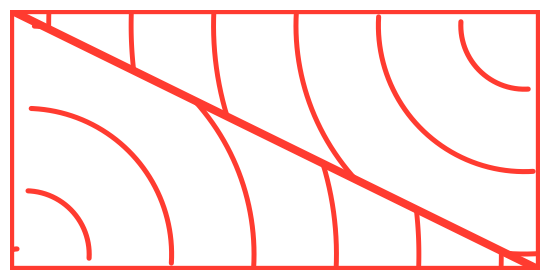

Write the Python code that produced this figure.
"""
disegno_plate_v4.py
Versione: archi = porzioni DI CIRCONFERENZA con raggi crescente (man mano che si allontana dal centro).
- una famiglia sotto la diagonale (centro in basso-sinistra)
- una famiglia sopra la diagonale (centro in alto-destra)
- sfondo blu scuro, linee rosse
Dipendenze: numpy, matplotlib
Esegui: python disegno_plate_v4.py
"""

import numpy as np
import matplotlib.pyplot as plt
from matplotlib.patches import Rectangle

# ---------- Parametri della piastra ----------
W, H = 5.3, 2.6            # proporzioni (larghezza, altezza)
FIG_DPI = 150
LINEWIDTH_BORDER = 6.0
LINEWIDTH_ARC_BASE = 3.5
N_ARCS_LEFT = 7            # famiglia sotto la diagonale (centro basso-sinistra)
N_ARCS_RIGHT = 7           # famiglia sopra la diagonale (centro alto-destra)
PAD = 0.06 * min(W, H)     # margine interno

# ---------- Colori ----------
PLATE_COLOR = "#071a52"    # blu scuro
LINE_COLOR = "#ff3b30"     # rosso acceso

# ---------- Setup figura ----------
fig = plt.figure(figsize=(W, H), dpi=FIG_DPI)
ax = fig.add_axes([0, 0, 1, 1])
ax.set_xlim(0, W)
ax.set_ylim(0, H)
ax.set_facecolor(PLATE_COLOR)

# ---------- Bordo ----------
rect = Rectangle((0, 0), W, H, linewidth=LINEWIDTH_BORDER, edgecolor=LINE_COLOR,
                 facecolor='none', joinstyle='round')
ax.add_patch(rect)

# ---------- Diagonale perfettamente dritta ----------
x_diag = np.linspace(0 + PAD*0.3, W - PAD*0.3, 1200)
y_diag = H - (x_diag / W) * H   # retta esatta
ax.plot(x_diag, y_diag, color=LINE_COLOR, linewidth=LINEWIDTH_BORDER * 0.95, solid_capstyle='round')

def y_on_diag(x):
    return H - (x / W) * H

# ---------- Famiglia LEFT: centro in basso-sinistra, archi SOLO sotto la diagonale ----------
cx_left, cy_left = PAD, PAD

# Definire raggi *crescente* man mano che ci si allontana dal centro:
# r_min è piccolo (vicino al centro), r_max grande (raggi che arrivano vicino alla periferia)
r_min_left = 0.12 * max(W, H)
r_max_left = np.hypot(W - cx_left, H - cy_left) * 0.98
# Raggi in ordine crescente: gli archi esterni hanno r più grande
radii_left = np.linspace(r_min_left, r_max_left, N_ARCS_LEFT)

# Angoli per porzione di circonferenza (solo il quarto interno ma esteso per la forma del disegno)
theta_left = np.linspace(-0.06, np.pi/2.05, 1200)

# Disegno: disegna dall'arco più piccolo a quello più grande (così i grandi stanno dietro)
for i, r in enumerate(radii_left):
    x = cx_left + r * np.cos(theta_left)
    y = cy_left + r * np.sin(theta_left)
    # taglio ai limiti del rettangolo
    mask_rect = (x >= 0) & (x <= W) & (y >= 0) & (y <= H)
    # solo sotto la diagonale
    mask_diag = y < y_on_diag(x)
    mask = mask_rect & mask_diag
    if np.any(mask):
        # linea leggermente più sottile per gli archi esterni (per profondità)
        lw = LINEWIDTH_ARC_BASE * (1.05 - 0.07 * (i / max(1, N_ARCS_LEFT-1)))
        ax.plot(x[mask], y[mask], color=LINE_COLOR, linewidth=lw, solid_capstyle='round')

# ---------- Famiglia RIGHT: centro in alto-destra, archi SOLO sopra la diagonale ----------
cx_right, cy_right = W - PAD, H - PAD

r_min_right = 0.12 * max(W, H)
r_max_right = np.hypot(cx_right, cy_right) * 0.98
# Raggi crescenti: piccoli vicino al centro, grandi verso l'esterno
radii_right = np.linspace(r_min_right, r_max_right, N_ARCS_RIGHT)

# angoli per il quarto in alto-destra (porzioni di circonferenza)
theta_right = np.linspace(np.pi - 0.06, 1.5 * np.pi + 0.06, 1200)

for i, r in enumerate(radii_right):
    x = cx_right + r * np.cos(theta_right)
    y = cy_right + r * np.sin(theta_right)
    mask_rect = (x >= 0) & (x <= W) & (y >= 0) & (y <= H)
    # solo sopra la diagonale
    mask_diag = y > y_on_diag(x)
    mask = mask_rect & mask_diag
    if np.any(mask):
        lw = LINEWIDTH_ARC_BASE * (1.05 - 0.07 * (i / max(1, N_ARCS_RIGHT-1)))
        ax.plot(x[mask], y[mask], color=LINE_COLOR, linewidth=lw, solid_capstyle='round')

# ---------- Dettaglio angolo in basso-sinistra (piccolo arrotondamento) ----------
theta_corner = np.linspace(np.pi/2, np.pi, 80)
r_corner = PAD * 0.9
cx_c, cy_c = PAD*0.45, PAD*0.45
x_c = cx_c + r_corner * np.cos(theta_corner)
y_c = cy_c + r_corner * np.sin(theta_corner)
mask_c = (x_c >= 0) & (x_c <= W) & (y_c >= 0) & (y_c <= H) & (y_c < y_on_diag(x_c))
ax.plot(x_c[mask_c], y_c[mask_c], color=LINE_COLOR, linewidth=LINEWIDTH_ARC_BASE * 1.05, solid_capstyle='round')

# ---------- Pulizia e salvataggio ----------
ax.axis('off')
plt.subplots_adjust(left=0, right=1, top=1, bottom=0)

output_png = "piastra_archi_v4.png"
output_svg = "piastra_archi_v4.svg"
plt.savefig(output_png, dpi=FIG_DPI, facecolor=PLATE_COLOR, bbox_inches='tight', pad_inches=0)
plt.savefig(output_svg, dpi=FIG_DPI, facecolor=PLATE_COLOR, bbox_inches='tight', pad_inches=0)
print(f"Immagini salvate: '{output_png}' e '{output_svg}'")

plt.show()
